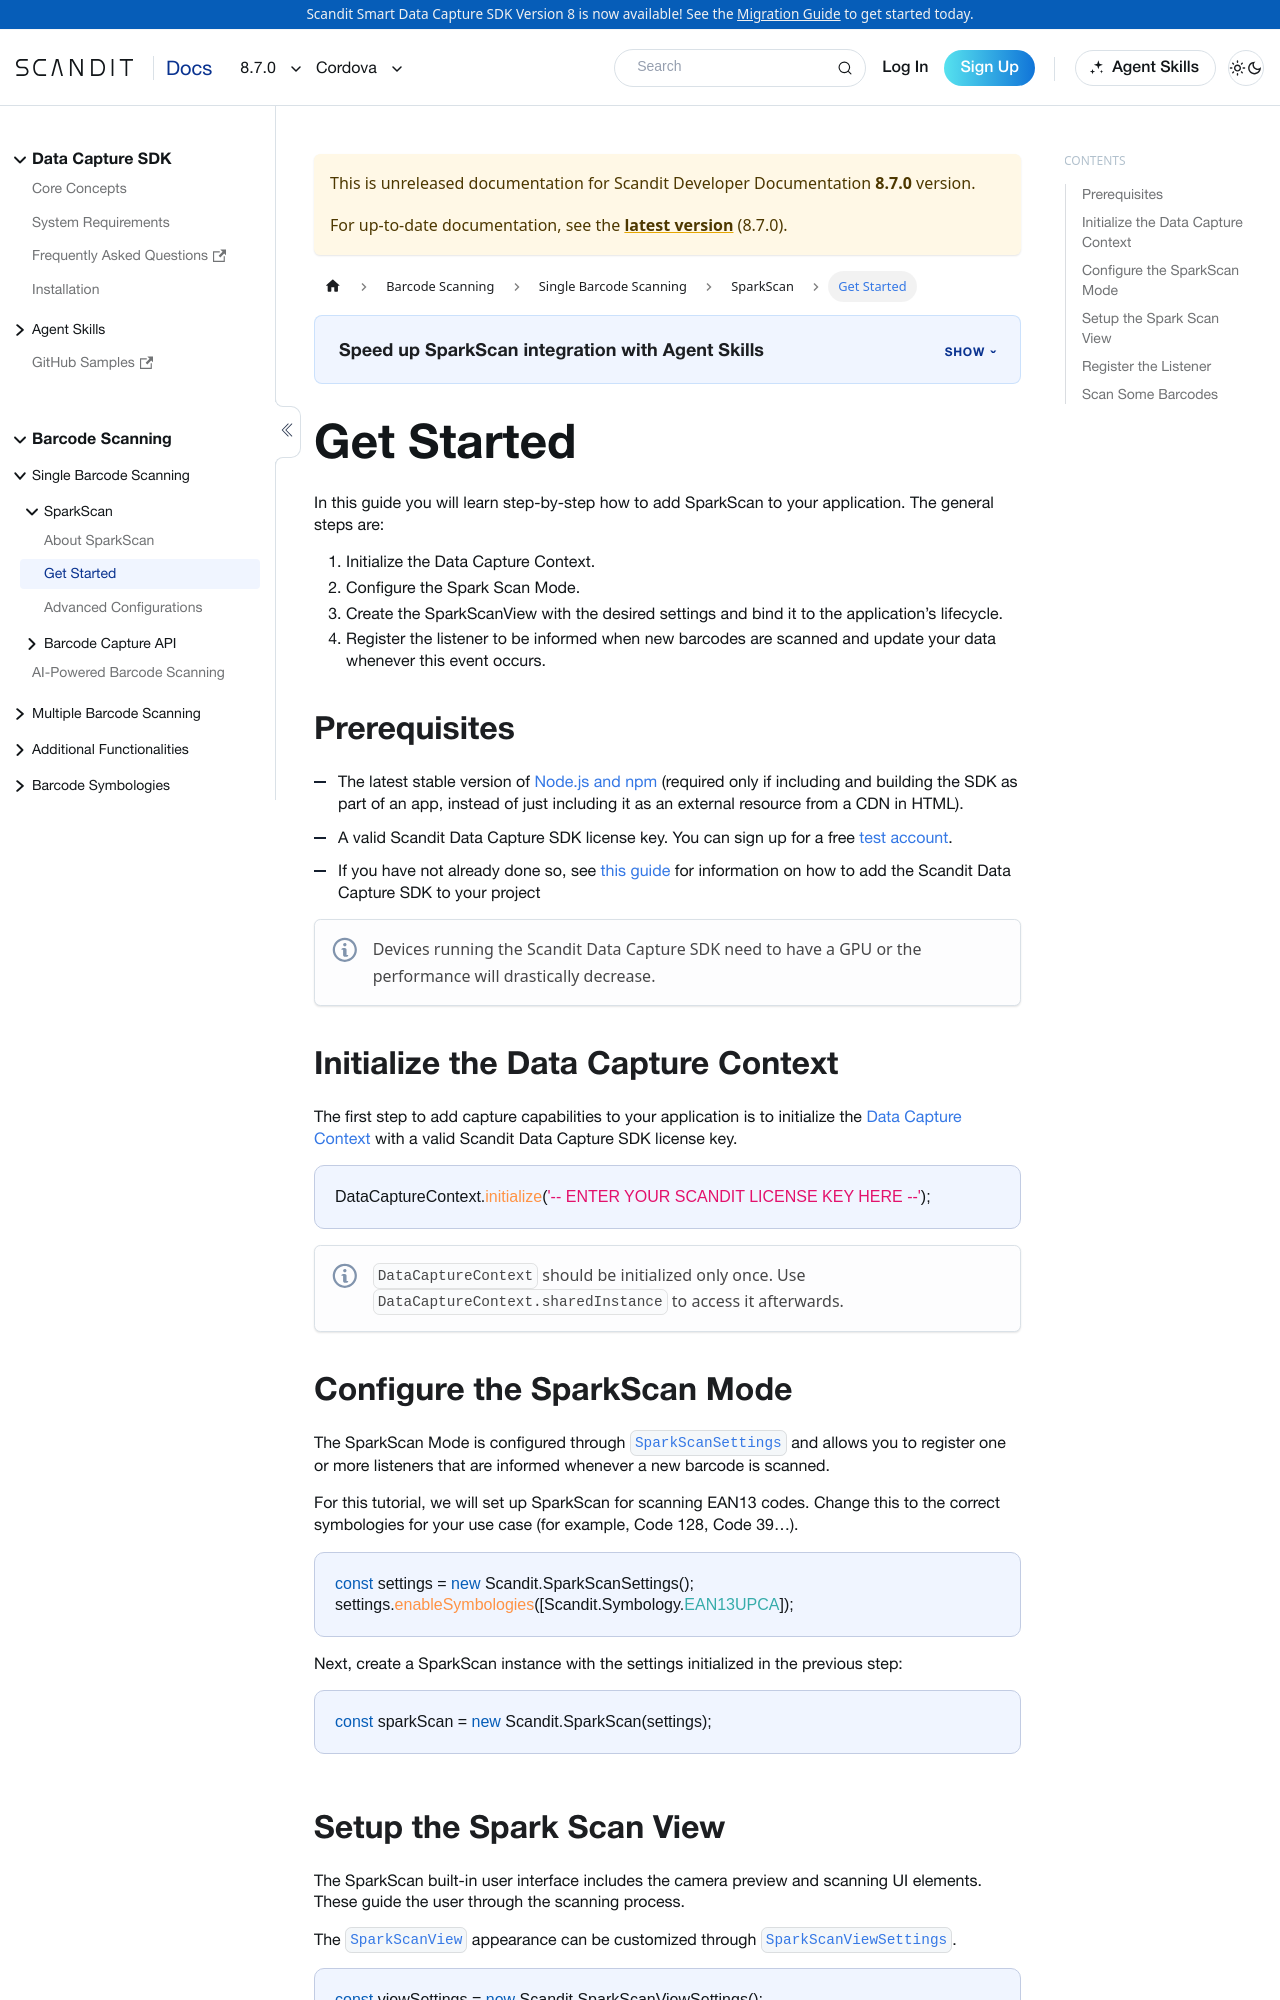

repository: Scandit/data-capture-documentation · page: pr-preview/pr-488/sdks/cordova/sparkscan/get-started/index.html · generator: docusaurus

---
description: "Add SparkScan to your Cordova app: create a data capture context, configure the mode, add the view, and handle scanned barcodes."

sidebar_position: 2
framework: cordova
keywords:
  - cordova
---

# Get Started

In this guide you will learn step-by-step how to add SparkScan to your application. The general steps are:

1. Initialize the Data Capture Context.
2. Configure the Spark Scan Mode.
3. Create the SparkScanView with the desired settings and bind it to the application’s lifecycle.
4. Register the listener to be informed when new barcodes are scanned and update your data whenever this event occurs.

## Prerequisites

- The latest stable version of [Node.js and npm](https://nodejs.org/en/download/) (required only if including and building the SDK as part of an app, instead of just including it as an external resource from a CDN in HTML).
- A valid Scandit Data Capture SDK license key. You can sign up for a free [test account](https://ssl.scandit.com/dashboard/sign-up?p=test&utm%5Fsource=documentation).
- If you have not already done so, see [this guide](../add-sdk.md) for information on how to add the Scandit Data Capture SDK to your project

:::note
Devices running the Scandit Data Capture SDK need to have a GPU or the performance will drastically decrease.
:::

## Initialize the Data Capture Context

The first step to add capture capabilities to your application is to initialize the [Data Capture Context](https://docs.scandit.com/data-capture-sdk/cordova/core/api/data-capture-context.html#class-scandit.datacapture.core.DataCaptureContext) with a valid Scandit Data Capture SDK license key.

```js
DataCaptureContext.initialize('-- ENTER YOUR SCANDIT LICENSE KEY HERE --');
```

:::note
`DataCaptureContext` should be initialized only once. Use `DataCaptureContext.sharedInstance` to access it afterwards.
:::

## Configure the SparkScan Mode

The SparkScan Mode is configured through [`SparkScanSettings`](https://docs.scandit.com/data-capture-sdk/cordova/barcode-capture/api/spark-scan-settings.html#class-scandit.datacapture.barcode.spark.SparkScanSettings) and allows you to register one or more listeners that are informed whenever a new barcode is scanned.

For this tutorial, we will set up SparkScan for scanning EAN13 codes. Change this to the correct symbologies for your use case (for example, Code 128, Code 39…).

```js
const settings = new Scandit.SparkScanSettings();
settings.enableSymbologies([Scandit.Symbology.EAN13UPCA]);
```

Next, create a SparkScan instance with the settings initialized in the previous step:

```js
const sparkScan = new Scandit.SparkScan(settings);
```
